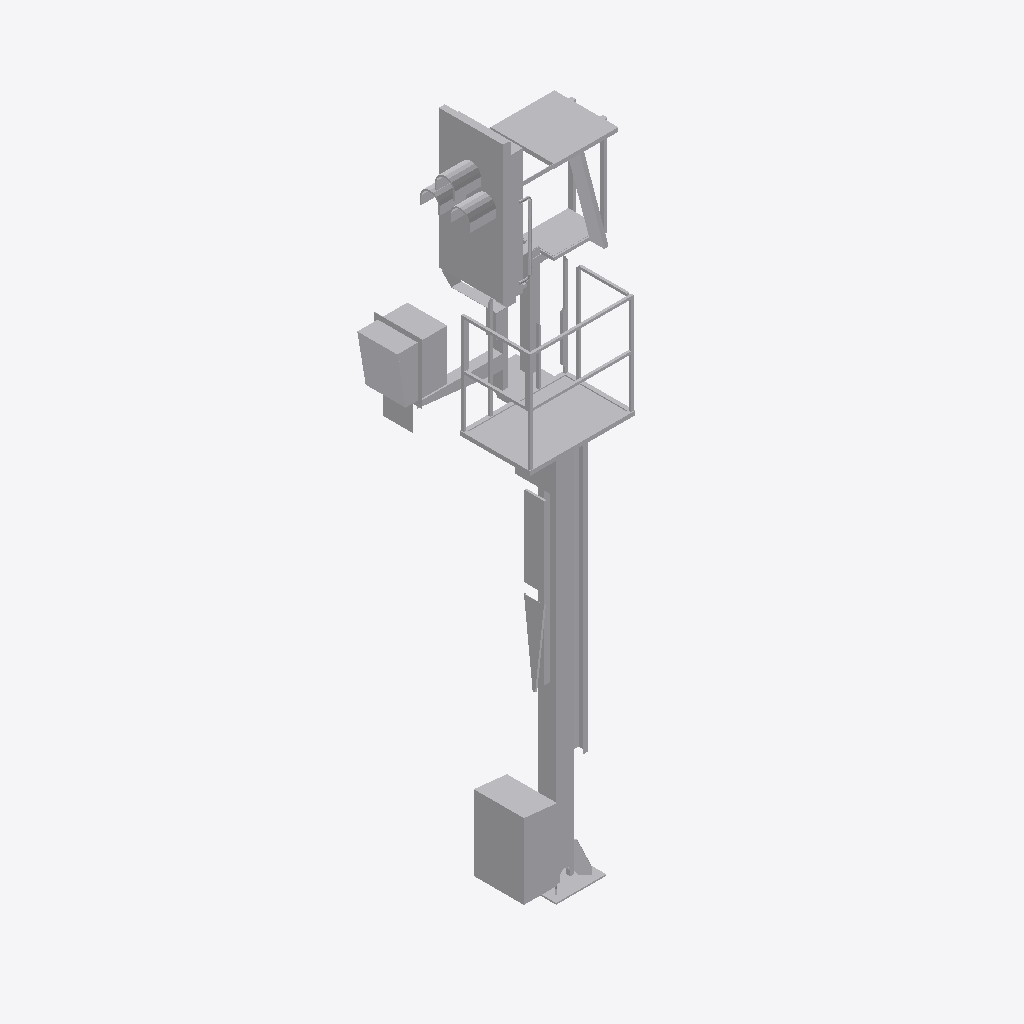
Isometric view of an IFC building model (IFC-SPF (STEP), schema IFC2X3, length unit metre), seen from the south-west, elements coloured by IFC class: 1 other element (light grey).
Extent 2.1 m × 1.3 m × 6.5 m (x, y, z). Storeys (1): Ebene 1 at 0.00 m. Elements (1): 1 IfcBuildingElementProxy.

HEADER;
FILE_DESCRIPTION(('ViewDefinition [CoordinationView_V2.0]'),'2;1');
FILE_NAME('','2022-09-20T12:41:02',(''),(''),'The EXPRESS Data Manager Version 5.02.0100.07 : ','20211019_1515(x64) - Exporter 20.2.60.15 - Defau','');
FILE_SCHEMA(('IFC2X3'));
ENDSEC;
DATA;
#104=IFCPROJECT('1b2AIx8IT5Y945sZHKaX3a',#41,'',$,$,'','',(#96),#91);
#24974=IFCSITE('1b2AIx8IT5Y945sZHKaX3c',#41,'Default',$,$,#24971,$,$,.ELEMENT.,(42,24,53,508911),(-71,-15,-29,-58837),0.0,$,$);
#114=IFCBUILDING('1b2AIx8IT5Y945sZHKaX3b',#41,'',$,$,#32,$,'',.ELEMENT.,$,$,$);
#123=IFCBUILDINGSTOREY('1b2AIx8IT5Y945sZIhRUcR',#41,'Ebene 1',$,'Ebene:Ebene 1',#121,$,'Ebene 1',.ELEMENT.,0.0);
#24937=IFCBUILDINGELEMENTPROXY('1130s4GWzCIBVnOqy629yE',#41,'S 8000.5.7-1_M4100-A400-Zu-HS-R_LOD200-300:S 8000.5.7-1_M4100-A400-Zu-HS-R_LOD200-300:3346',$,'S 8000.5.7-1_M4100-A400-Zu-HS-R_LOD200-300:S 8000.5.7-1_M4100-A400-Zu-HS-R_LOD200-300',#24935,#24930,'3346',$);
ENDSEC;
